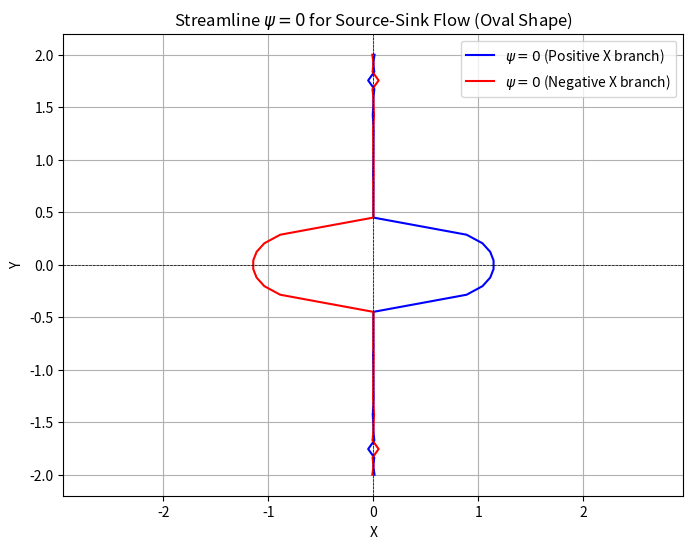

Write the Python code that produced this figure. (Note: this script raises an exception after producing the figure.)
import numpy as np
from scipy.optimize import fsolve
import matplotlib.pyplot as plot

# Parameters
Q = 50    # Source/sink strength
U = 50    # Uniform flow velocity
a = 1.0    # Half the distance between source and sink

# Range for Y
Y_values = np.linspace(-2*a, 2 * a, 50)

# Function for psi = 0 stream function
def psi(X, Y, Q, U, a):
    return U * Y + (Q / (2 * np.pi)) * np.arctan2(-2 * a * Y, X**2 + Y**2 - a**2)

# Solve X for psi=0 (both positive and negative X sides)
X_values_pos = []
X_values_neg = []

for Y in Y_values:
    # Solve for positive branch
    X_pos = fsolve(psi, x0=a, args=(Y, Q, U, a))[0]
    X_values_pos.append(X_pos)

    # Solve for negative branch
    X_neg = fsolve(psi, x0=-a, args=(Y, Q, U, a))[0]
    X_values_neg.append(X_neg)

# Convert to arrays
X_values_pos = np.array(X_values_pos)
X_values_neg = np.array(X_values_neg)

# Plotting
plot.figure(figsize=(8, 6))
plot.plot(X_values_pos, Y_values, label=r'$\psi=0$ (Positive X branch)', color='blue')
plot.plot(X_values_neg, Y_values, label=r'$\psi=0$ (Negative X branch)', color='red')
plot.title('Streamline $\psi=0$ for Source-Sink Flow (Oval Shape)')
plot.xlabel('X')
plot.ylabel('Y')
plot.axhline(0, color='black', linewidth=0.5, linestyle='--')
plot.axvline(0, color='black', linewidth=0.5, linestyle='--')
plot.grid(True)
plot.legend()
plot.axis('equal')
plot.show()

# Define the stream function
def stream_function(X, Y, Q, U, a):
    ux=U + (Q/(2 * np.pi))*(((-2 * a * (x_0**2))+(2* a * (Y**2))+(2 * (a**3)))/(((x_0**2) + (Y**2) - (a**2))**2) + (4 * (a**2) * (Y**2)))
    vx=(Q/np.pi)*((a*x_0*Y)/(((x_0**2) + (Y**2) - (a**2))**2 + 4 * (a**2) * (Y**2)))
    cp=1-(((ux**2) + (vx**2))/(U**2))
    return cp,x_0

# Compute the stream function on the grid
[Cp,x_0] = stream_function(X_values_pos, Y, Q, U, a)




# Plot Cp vs x along the centerline
plot.figure(figsize=(10, 6))
plot.plot(X_values_pos, Cp, label='Pressure Coefficient (Cp) along y=0')
plot.title('Pressure Coefficient Distribution (Cp) along the Centerline')
plot.xlabel('x')
plot.ylabel('Cp')
plot.grid(True)
plot.show()

theta=np.linspace(0,np.pi,50)
cp=1-4*(np.sin(theta))**2
plot.plot(theta,cp)
plot.show()


